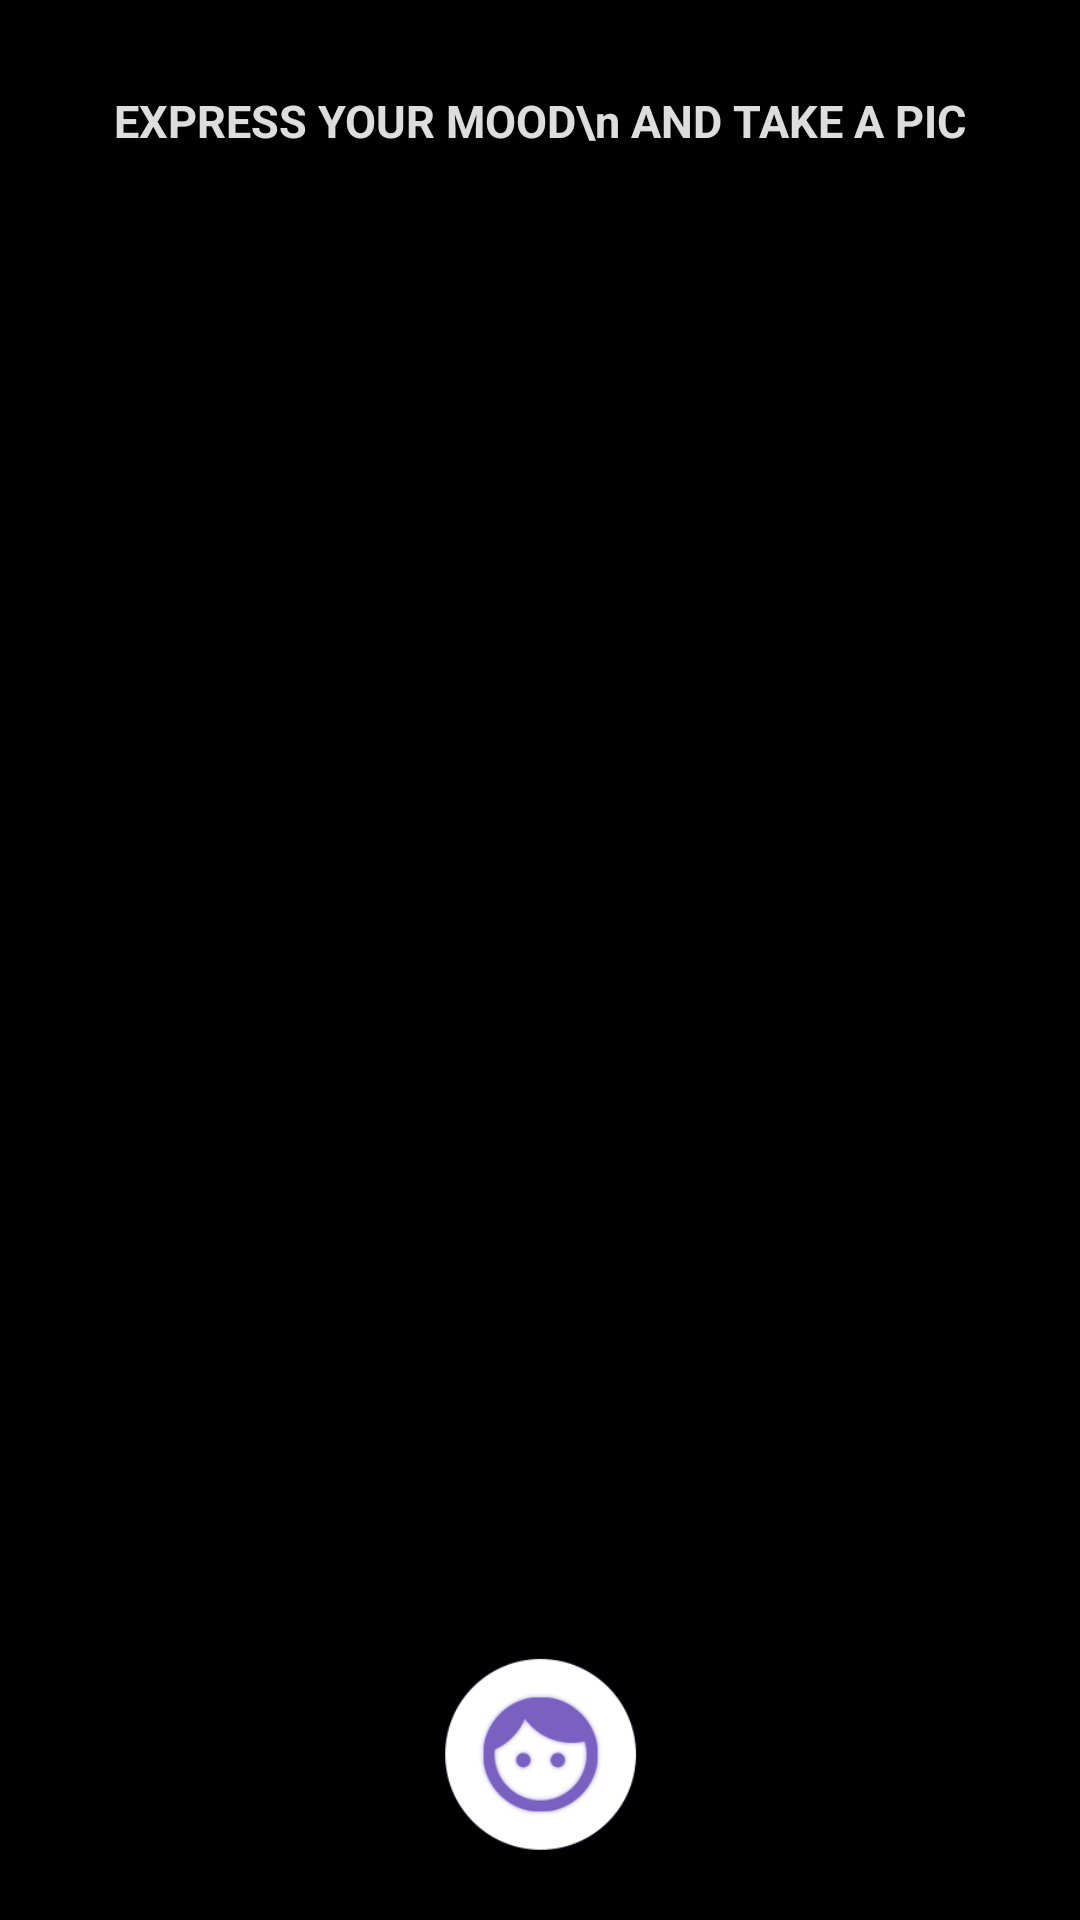

Produce the Android XML layout that renders to this screen, including the resource entries it uses.
<!-- AndroidManifest.xml: application theme AppTheme -->
<!-- res/layout/activity_camera.xml -->
<FrameLayout xmlns:android="http://schemas.android.com/apk/res/android"
    xmlns:tools="http://schemas.android.com/tools"
    android:layout_width="match_parent"
    android:layout_height="match_parent"
    android:background="#000000"
    tools:context="example.moodplayer.moodrecognition.CameraActivity">


    <FrameLayout
        android:id="@+id/camera_preview"
        android:layout_width="fill_parent"
        android:layout_marginTop="110dp"
        android:layout_marginBottom="110dp"
        android:layout_height="fill_parent"
    />

    <ImageView
        android:id="@+id/back"
        android:layout_width="30dp"
        android:layout_height="30dp"
        android:tint="@color/colorPrimary"
        android:elevation="5dp"
        android:clickable="true"
        android:focusable="true"
        android:layout_marginTop="20dp"
        android:layout_marginStart="20dp"
        android:src="@drawable/ic_arrow_back_black_24dp"
        />

    <TextView
        android:id="@+id/fullscreen_content"
        android:layout_width="match_parent"
        android:layout_height="wrap_content"
        android:gravity="center_horizontal"
        android:layout_marginTop="30dp"
        android:keepScreenOn="true"
        android:text="EXPRESS YOUR MOOD\n AND TAKE A PIC"
        android:textColor="#ddffffff"
        android:textSize="15sp"
        android:textStyle="bold" />

    <TextView
        android:id="@+id/face_text"
        android:layout_width="match_parent"
        android:layout_height="wrap_content"
        android:layout_gravity="center_horizontal|bottom"
        android:layout_marginBottom="110dp"
        android:keepScreenOn="true"
        android:text="Please make sure your face is visible"
        android:textColor="@color/colorPrimary"
        android:shadowColor="#000000"
        android:shadowDx="1"
        android:shadowDy="1"
        android:shadowRadius="5"
        android:visibility="gone"
        android:textSize="15sp"
        android:textAlignment="center"
        android:textStyle="bold" />

    <Button
        android:id="@+id/capture"
        android:layout_gravity="center_horizontal|bottom"
        android:layout_marginBottom="15dp"
        android:background="@drawable/capture_button"
        android:layout_width="80dp"
        android:layout_height="80dp"
      />
</FrameLayout>
<!-- resources referenced by this layout -->
<resources>
  <color name="colorPrimary">#fefefe</color>
  <!-- drawable capture_button (drawable) -->
  <?xml version="1.0" encoding="utf-8"?>
  <selector xmlns:android="http://schemas.android.com/apk/res/android">
      <item android:drawable="@drawable/capture_button_hover"
          android:state_pressed="true" />
      <item android:drawable="@drawable/capture_button_hover"
          android:state_focused="true" />
      <item android:drawable="@drawable/capture_button_disabled"
          android:state_enabled="false" />
      <item android:drawable="@drawable/capture_button_normal" />
  </selector>
  <style name="AppTheme" parent="Theme.AppCompat.Light.DarkActionBar">
          
          <item name="colorPrimary">@color/colorPrimary</item>
          <item name="colorPrimaryDark">@color/colorPrimaryDark</item>
          <item name="colorAccent">@color/colorAccent</item>
      </style>
  <!-- drawable capture_button_hover: png bitmap (drawable, 30566 bytes) -->
  <!-- drawable capture_button_disabled: png bitmap (drawable, 26773 bytes) -->
  <!-- drawable capture_button_normal: png bitmap (drawable, 29027 bytes) -->
  <color name="colorPrimaryDark">#ccc</color>
  <color name="colorAccent">#fefefe</color>
</resources>
